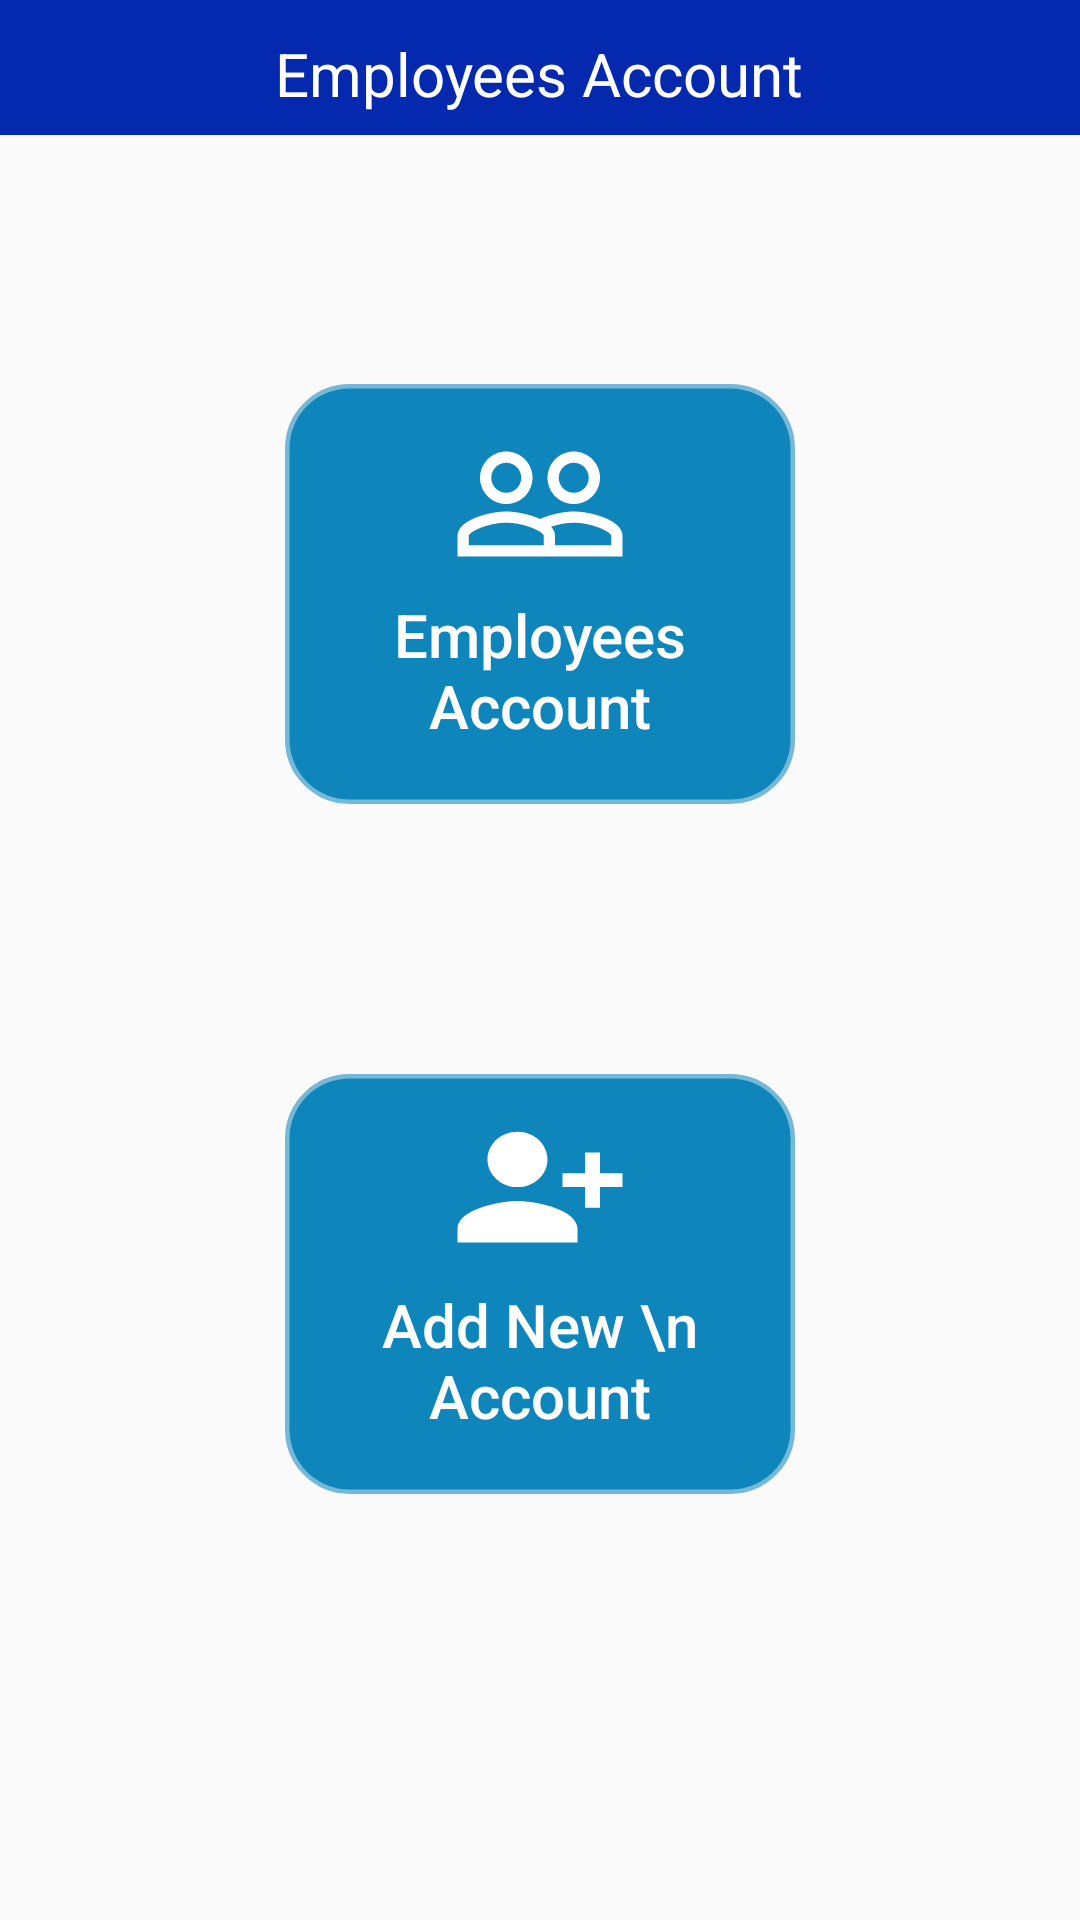

The Android layout XML behind this screen, and the referenced resources:
<!-- AndroidManifest.xml: application theme Theme.AppCompat.Light.NoActionBar -->
<!-- res/layout/activity_employees_account.xml -->
<?xml version="1.0" encoding="utf-8"?>
<RelativeLayout xmlns:android="http://schemas.android.com/apk/res/android"
    xmlns:app="http://schemas.android.com/apk/res-auto"
    xmlns:tools="http://schemas.android.com/tools"
    android:layout_width="match_parent"
    android:layout_height="match_parent"
    tools:context=".EmployeesAccount">



    <View
        android:layout_width="match_parent"
        android:layout_height="45dp"
        android:background="@color/blue"
        />
    <TextView
        android:id="@+id/text1"
        android:layout_width="wrap_content"
        android:layout_height="wrap_content"
        android:text="Employees Account"
        android:layout_marginTop="11dp"
        android:textSize="20dp"
        android:layout_centerHorizontal="true"
        android:textColor="@color/white"/>

    <Button
        android:id="@+id/employees_account"
        android:layout_width="170dp"
        android:layout_height="140dp"
        android:layout_below="@id/text1"
        android:layout_centerHorizontal="true"
        android:layout_marginTop="90dp"
        android:drawableTop="@drawable/employees"
        android:background="@drawable/semiround"
        android:paddingTop="10dp"
        android:textSize="20dp"
        android:paddingBottom="20dp"
        android:textColor="@color/white"
        android:text="Employees Account"
        android:textAllCaps="false"
        android:backgroundTint="@color/lightblue"/>
    <Button
        android:id="@+id/new_account"
        android:layout_width="170dp"
        android:layout_height="140dp"
        android:layout_below="@id/employees_account"
        android:layout_centerHorizontal="true"
        android:layout_marginTop="90dp"
        android:drawableTop="@drawable/add_employee"
        android:background="@drawable/semiround"
        android:paddingTop="10dp"
        android:textSize="20dp"
        android:paddingBottom="20dp"
        android:textColor="@color/white"
        android:text="Add New \n Account"
        android:textAllCaps="false"
        android:backgroundTint="@color/lightblue"/>

</RelativeLayout>
<!-- resources referenced by this layout -->
<resources>
  <color name="blue">#0429AF</color>
  <color name="lightblue">#0E85BB</color>
  <color name="white">#FFFFFFFF</color>
  <!-- drawable add_employee (drawable) -->
  <vector android:height="60dp" android:tint="#fff"
      android:viewportHeight="26" android:viewportWidth="24"
      android:width="60dp" xmlns:android="http://schemas.android.com/apk/res/android">
      <path android:fillColor="@android:color/white" android:pathData="M13,8c0,-2.21 -1.79,-4 -4,-4S5,5.79 5,8s1.79,4 4,4S13,10.21 13,8zM15,10v2h3v3h2v-3h3v-2h-3V7h-2v3H15zM1,18v2h16v-2c0,-2.66 -5.33,-4 -8,-4S1,15.34 1,18z"/>
  </vector>
  <!-- drawable employees (drawable) -->
  <vector android:height="60dp" android:tint="#ffff"
      android:viewportHeight="24" android:viewportWidth="24"
      android:width="60dp" xmlns:android="http://schemas.android.com/apk/res/android">
      <path android:fillColor="@android:color/white" android:pathData="M16.5,13c-1.2,0 -3.07,0.34 -4.5,1 -1.43,-0.67 -3.3,-1 -4.5,-1C5.33,13 1,14.08 1,16.25L1,19h22v-2.75c0,-2.17 -4.33,-3.25 -6.5,-3.25zM12.5,17.5h-10v-1.25c0,-0.54 2.56,-1.75 5,-1.75s5,1.21 5,1.75v1.25zM21.5,17.5L14,17.5v-1.25c0,-0.46 -0.2,-0.86 -0.52,-1.22 0.88,-0.3 1.96,-0.53 3.02,-0.53 2.44,0 5,1.21 5,1.75v1.25zM7.5,12c1.93,0 3.5,-1.57 3.5,-3.5S9.43,5 7.5,5 4,6.57 4,8.5 5.57,12 7.5,12zM7.5,6.5c1.1,0 2,0.9 2,2s-0.9,2 -2,2 -2,-0.9 -2,-2 0.9,-2 2,-2zM16.5,12c1.93,0 3.5,-1.57 3.5,-3.5S18.43,5 16.5,5 13,6.57 13,8.5s1.57,3.5 3.5,3.5zM16.5,6.5c1.1,0 2,0.9 2,2s-0.9,2 -2,2 -2,-0.9 -2,-2 0.9,-2 2,-2z"/>
  </vector>
  <!-- drawable semiround (drawable) -->
  <?xml version="1.0" encoding="utf-8"?>
  <shape xmlns:android="http://schemas.android.com/apk/res/android">
  <solid android:color="#fff"/>
  
      <corners
          android:radius="20dp"
          />
      <stroke android:color="@color/gray" android:width="3dp"/>
  </shape>
  <color name="gray">#905890F3</color>
</resources>
